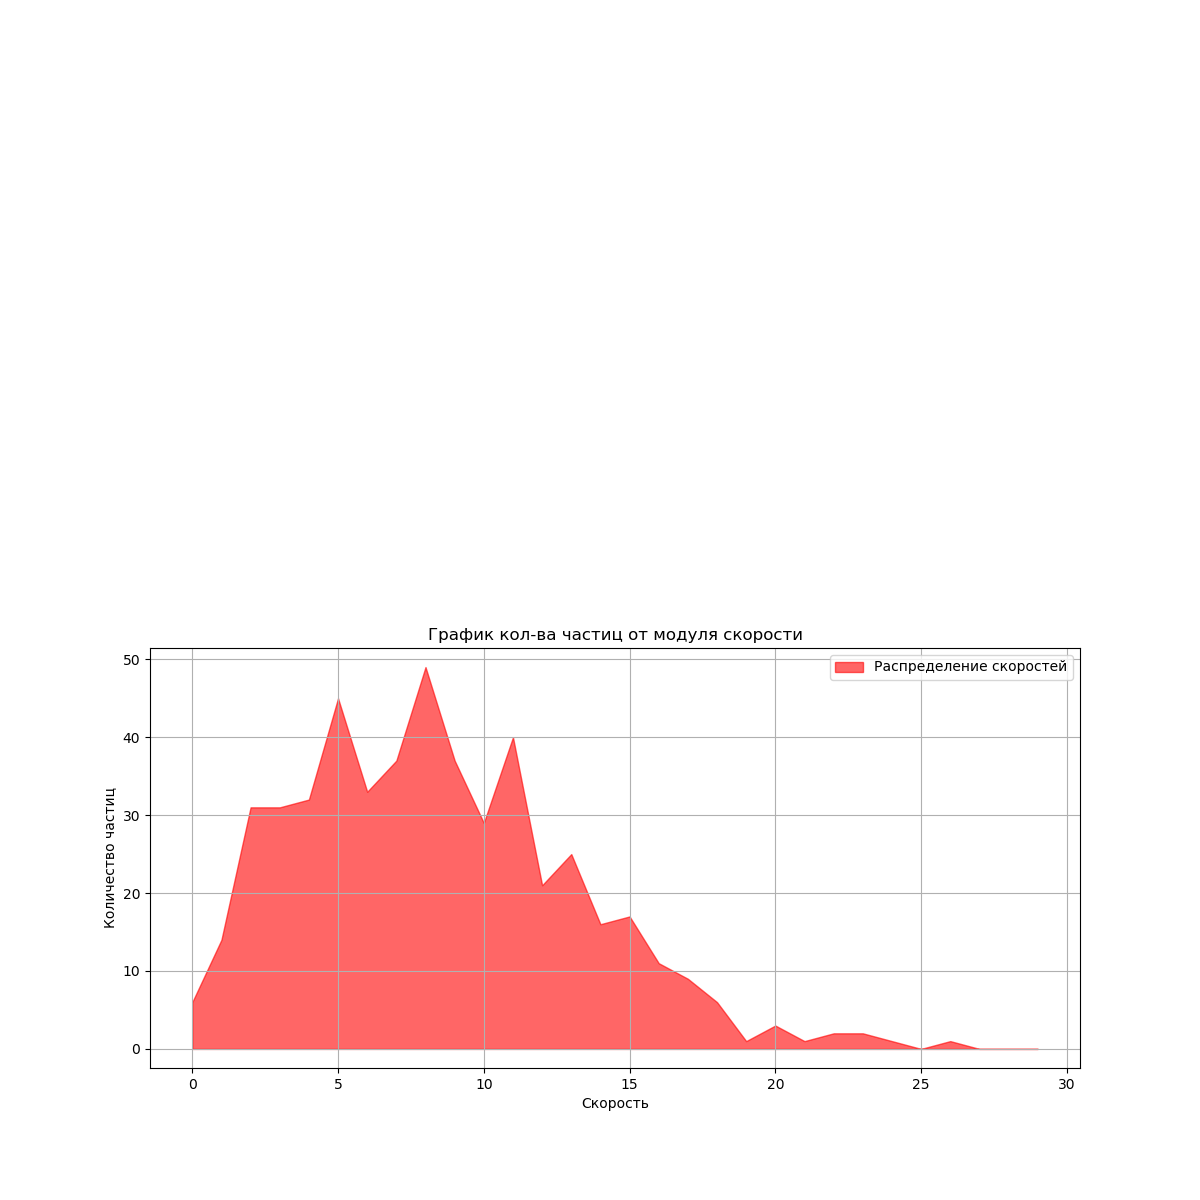

The file beside this chart, header and first rows:
time, velocity, count
500, 0, 6
500, 1, 14
500, 2, 31
500, 3, 31
500, 4, 32
500, 5, 45
500, 6, 33
500, 7, 37
500, 8, 49
500, 9, 37
500, 10, 29
500, 11, 40
500, 12, 21
500, 13, 25
500, 14, 16
500, 15, 17
500, 16, 11
500, 17, 9
500, 18, 6
500, 19, 1
500, 20, 3
500, 21, 1
500, 22, 2
500, 23, 2
500, 24, 1
500, 25, 0
500, 26, 1
500, 27, 0
500, 28, 0
500, 29, 0
